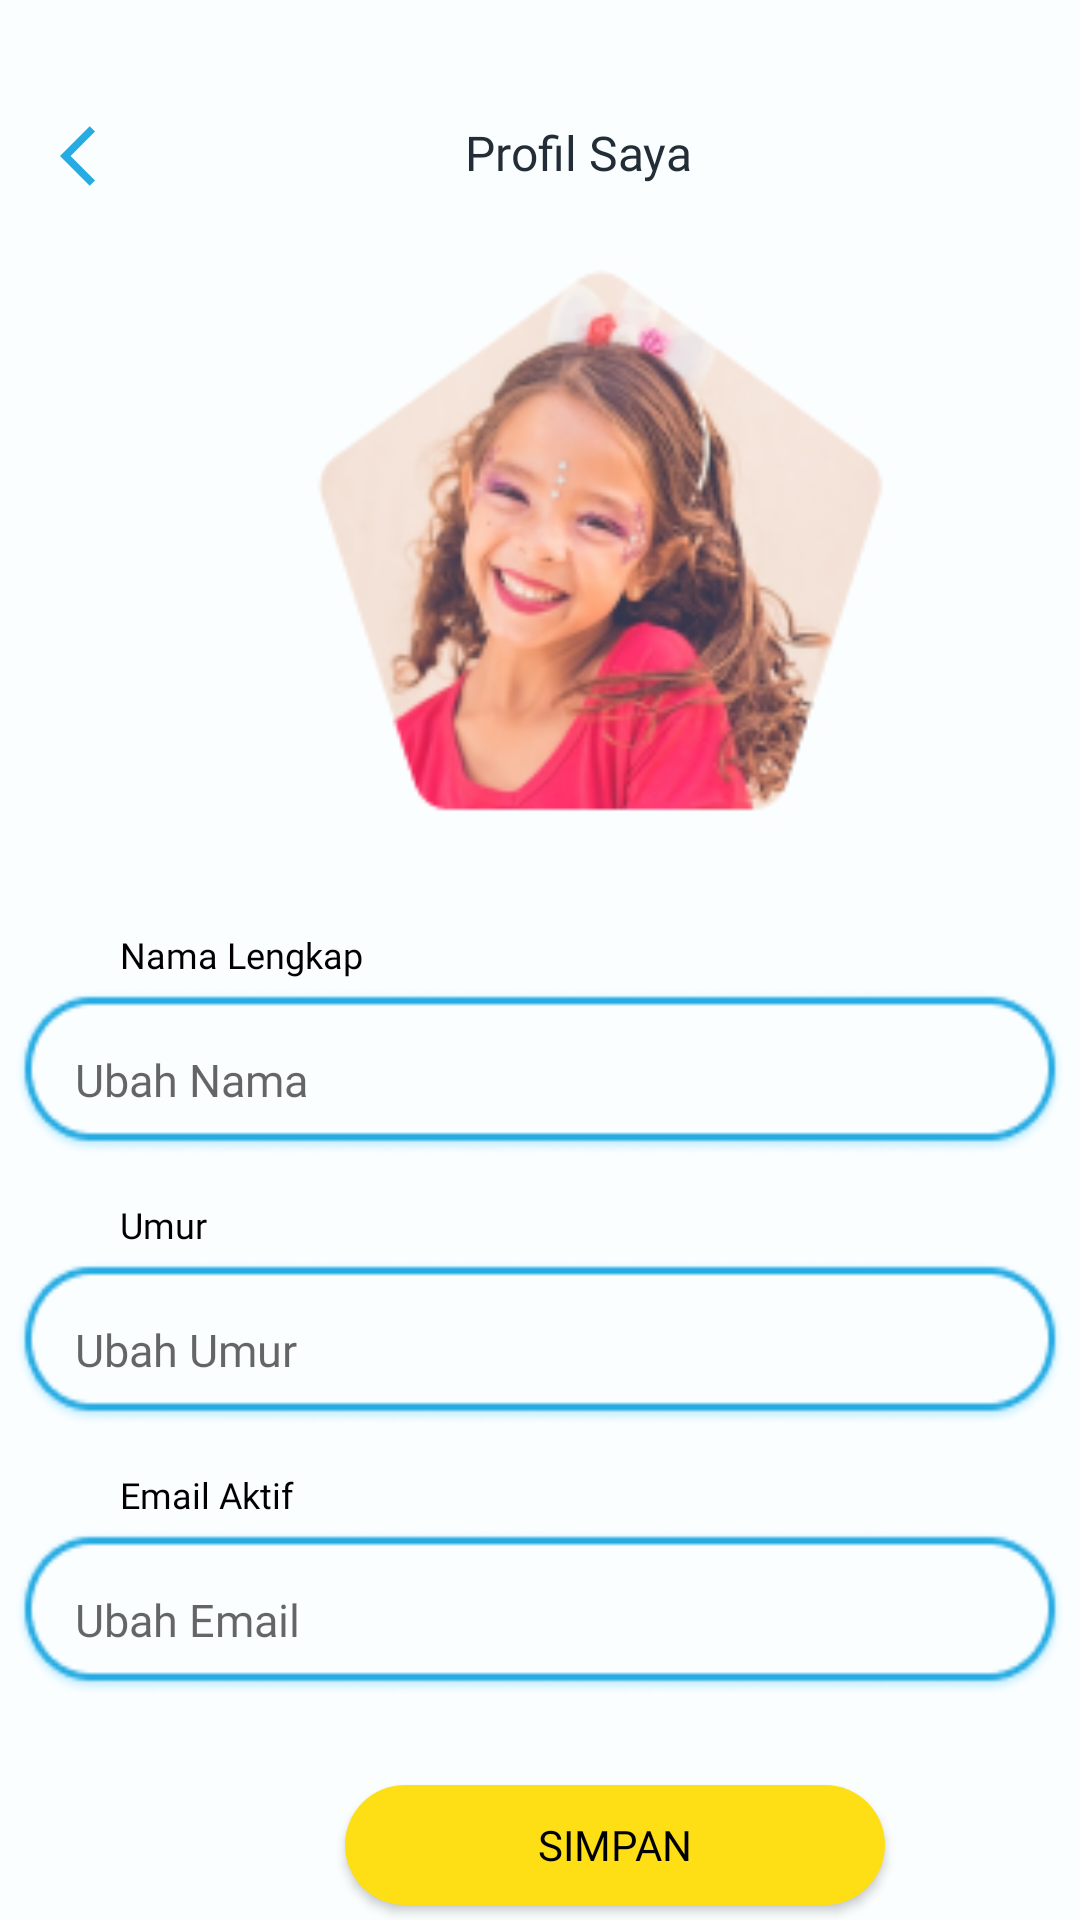

Reconstruct the res/layout file that produces this screen, plus the resources it refers to.
<!-- AndroidManifest.xml: application theme AppTheme -->
<!-- res/layout/activity_screen_profil_saya.xml -->
<?xml version="1.0" encoding="utf-8"?>
<RelativeLayout xmlns:android="http://schemas.android.com/apk/res/android"
    xmlns:app="http://schemas.android.com/apk/res-auto"
    xmlns:tools="http://schemas.android.com/tools"
    android:layout_width="match_parent"
    android:layout_height="match_parent"
    android:background="@drawable/background_all"
    tools:context=".MenuProfil.ScreenProfilSaya">

    <LinearLayout
        android:layout_width="match_parent"
        android:layout_height="wrap_content"
        android:layout_marginTop="30dp"
        android:orientation="vertical"/>

    <ImageView
        android:id="@+id/back"
        android:layout_width="wrap_content"
        android:layout_height="wrap_content"
        android:layout_marginLeft="20dp"
        android:layout_marginTop="40dp"
        android:src="@drawable/ic_baseline_arrow_back" />

    <TextView
        android:layout_width="wrap_content"
        android:layout_height="wrap_content"
        android:layout_marginLeft="155dp"
        android:layout_marginTop="40dp"
        android:fontFamily="@font/poppins_semibold"
        android:text="Profil Saya"
        android:textColor="#232D37"
        android:textSize="16dp">

    </TextView>

    <ImageView
        android:layout_width="200dp"
        android:layout_height="300dp"
        android:layout_marginLeft="100dp"
        android:layout_marginTop="30dp"
        android:src="@drawable/poto" />

    <TextView
        android:id="@+id/nama"
        android:layout_width="wrap_content"
        android:layout_height="wrap_content"
        android:layout_marginTop="310dp"
        android:layout_marginLeft="40dp"
        android:fontFamily="@font/poppinsregular"
        android:text="Nama Lengkap"
        android:textColor="@color/black"
        android:textSize="12dp"/>

    <EditText
        android:id="@+id/ubah_nama"
        android:layout_width="350dp"
        android:layout_height="55dp"
        android:layout_centerHorizontal="true"
        android:layout_marginStart="10dp"
        android:layout_marginLeft="50dp"
        android:layout_marginTop="330dp"
        android:background="@drawable/kolomsearch"
        android:fontFamily="@font/poppinsregular"
        android:hint="Ubah Nama"
        android:paddingLeft="20dp"
        android:paddingTop="10dp"
        android:paddingBottom="5dp"
        android:textSize="15dp" />


    <TextView
        android:layout_width="wrap_content"
        android:layout_height="wrap_content"
        android:layout_marginTop="400dp"
        android:layout_marginLeft="40dp"
        android:fontFamily="@font/poppinsregular"
        android:text="Umur"
        android:textColor="@color/black"
        android:textSize="12dp"/>

    <EditText
        android:id="@+id/ubah_umur"
        android:layout_width="350dp"
        android:layout_height="55dp"
        android:layout_centerHorizontal="true"
        android:layout_marginStart="10dp"
        android:layout_marginLeft="50dp"
        android:layout_marginTop="420dp"
        android:background="@drawable/kolomsearch"
        android:fontFamily="@font/poppinsregular"
        android:hint="Ubah Umur"
        android:paddingLeft="20dp"
        android:paddingBottom="5dp"
        android:paddingTop="10dp"
        android:textSize="15dp" />

    <TextView
        android:layout_width="wrap_content"
        android:layout_height="wrap_content"
        android:layout_marginTop="490dp"
        android:layout_marginLeft="40dp"
        android:fontFamily="@font/poppinsregular"
        android:text="Email Aktif"
        android:textColor="@color/black"
        android:textSize="12dp"/>

    <EditText
        android:id="@+id/ubah_email"
        android:layout_width="350dp"
        android:layout_height="55dp"
        android:layout_centerHorizontal="true"
        android:layout_marginStart="10dp"
        android:layout_marginLeft="50dp"
        android:layout_marginTop="510dp"
        android:background="@drawable/kolomsearch"
        android:fontFamily="@font/poppinsregular"
        android:hint="Ubah Email"
        android:paddingLeft="20dp"
        android:paddingBottom="5dp"
        android:paddingTop="10dp"
        android:textSize="15dp" />

    <Button
        android:id="@+id/btn_save"
        android:layout_width="180dp"
        android:layout_height="40dp"
        android:layout_marginLeft="115dp"
        android:layout_marginTop="595dp"
        android:background="@drawable/color_button"
        android:backgroundTint="#FEDF16"
        android:fontFamily="@font/poppinsbold"
        android:gravity="center"
        android:text="Simpan"
        android:textColor="#000" />

</RelativeLayout>
<!-- resources referenced by this layout -->
<resources>
  <color name="black">#FF000000</color>
  <!-- drawable background_all: png bitmap (drawable, 2296 bytes) -->
  <!-- drawable color_button (drawable) -->
  <?xml version="1.0" encoding="utf-8"?>
  <shape xmlns:android="http://schemas.android.com/apk/res/android" android:shape="rectangle">
  
      <solid android:color="#FEDF16"/>
      <corners android:radius="20dp"/>
  
  </shape>
  <!-- drawable ic_baseline_arrow_back (drawable) -->
  <vector android:autoMirrored="true" android:height="24dp"
      android:tint="#26ABE2" android:viewportHeight="24"
      android:viewportWidth="24" android:width="24dp" xmlns:android="http://schemas.android.com/apk/res/android">
      <path android:fillColor="@android:color/white" android:pathData="M11.67,3.87L9.9,2.1 0,12l9.9,9.9 1.77,-1.77L3.54,12z"/>
  </vector>
  <!-- drawable kolomsearch: png bitmap (drawable, 4226 bytes) -->
  <!-- drawable poto: png bitmap (drawable-v24, 38801 bytes) -->
</resources>
